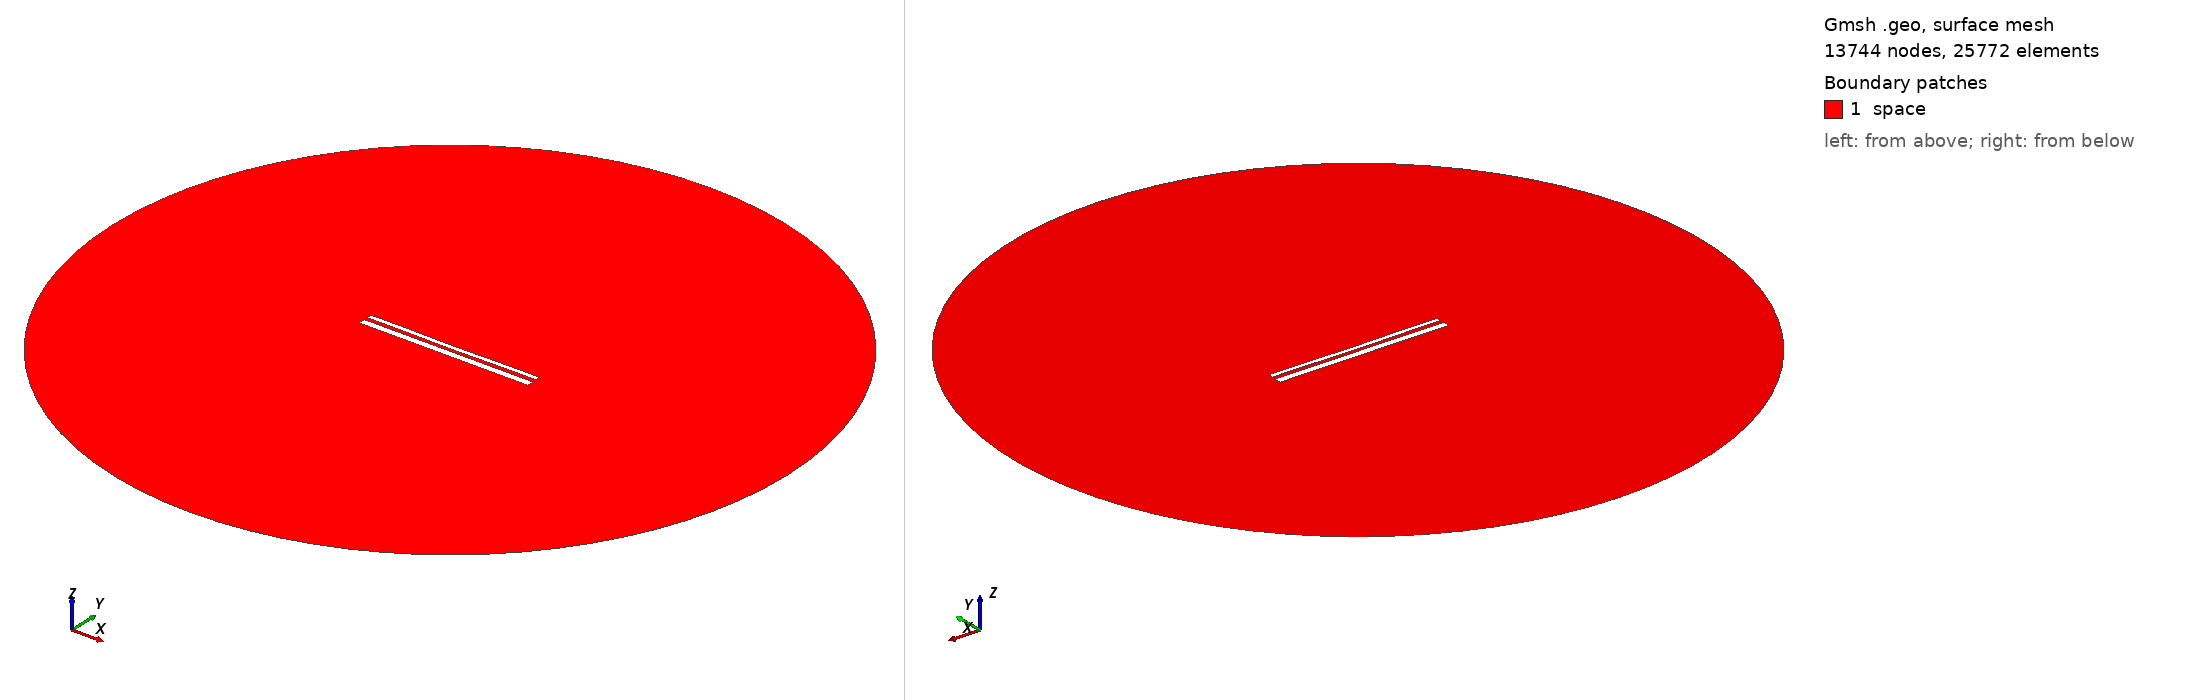

Gmsh geometry script, surface-meshed: 13744 nodes, 25772 surface elements. Boundary patches (legend numbers): 1 space. Left view from above one corner, right view from below the opposite corner. Legend entries are the model's physical surfaces. The drawing asked Gmsh for element sizes between 1% and 20% of the model's largest extent; the script's own settings can give other sizes.

=== 13389.geo (drawn) ===
//---------------------------------------
// Geometry kernel
//---------------------------------------

SetFactory("OpenCASCADE");



//---------------------------------------
// Parameters of the geometry
//---------------------------------------

// Overetch of the upper plate
overetch = 0.5;

// Distance between the plates
distance = 1.75;

// Discretization over the x axis (for the deformation)
nx = 50; 

// Length of the plate
L = 100 - overetch; 

// Number of modes
n = 4; 

// 1st mode coefficient
coeff(1) = 0.0;
beta(1) = 0.596864 * 3.1415926535 / L;

// 2nd mode coefficient
coeff(2) = -0.15;
beta(2) = 1.49418 * 3.1415926535 / L;

// 3rd mode coefficient
coeff(3) = 0.0;
beta(3) = 2.50025 * 3.1415926535 / L;

// 4th mode coefficient
coeff(4) = 0.07499999999999998;
beta(4) = 3.49999 * 3.1415926535 / L;



//---------------------------------------
// Upper plate (deformed rectangle)
//---------------------------------------

// Coordiantes of the upper plate
xmin = -50;
xmax = 50 - overetch;

// Height of the upper plate
yheight = 4 - 2 * overetch;

// Indexes of the points
UpperID[] = {};
LowerID[] = {};
LeftID[] = {};
RightID[] = {};

// Point index
p = 1;

// Horizontal edges
For i In {1:nx}
    x = xmin + (i-1)*(xmax - xmin)/(nx-1);

    y_bottom = distance / 2 + overetch;
    For j In {1:n}
        C = (Cosh(beta(j)*L) + Cos(beta(j)*L)) / (Sinh(beta(j)*L) + Sin(beta(j)*L));
        y_bottom  = y_bottom + coeff(j) * (Cosh(beta(j)*(x+50)) - Cos(beta(j)*(x+50)) - C * (Sinh(beta(j)*(x+50)) - Sin(beta(j)*(x+50))));
    EndFor

    y_top = y_bottom + yheight;

    Point(p) = {x, y_top, 0, 1.0};
    UpperID[i] = p;
    p = p + 1;

    Point(p) = {x, y_bottom, 0, 1.0};
    LowerID[i] = p;
    p = p + 1;
EndFor

// Create point lists
UpperPts[] = {}; LowerPts[] = {};
For i In {1:nx}
  UpperPts[] += {UpperID[i]};
  LowerPts[] += {LowerID[i]};
EndFor

// Build splines
Spline(1) = {UpperPts[]};
Spline(2) = {LowerPts[]};
Line(3) = {LowerPts[nx-1], UpperPts[nx-1]};
Line(4) = {LowerPts[0], UpperPts[0]};

// Build the plane surface
Curve Loop(1) = {2, 3, -1, -4};
Plane Surface(1) = {1};



//---------------------------------------
// Lower plate (rectangle)
//---------------------------------------

// Vertices
Point(1001) = {-50, -1, 0, 1.0};
Point(1002) = { 50, -1, 0, 1.0};
Point(1003) = { 50,  -5, 0, 1.0};
Point(1004) = {-50,  -5, 0, 1.0};

// Edges
Line(5) = {1001, 1002};
Line(6) = {1002, 1003};
Line(7) = {1003, 1004};
Line(8) = {1004, 1001};

// Plane surface
Line Loop(2) = {5, 6, 7, 8};
Plane Surface(2) = {2}; 



//---------------------------------------
// Outer (fictious) boundary
//---------------------------------------

// Points
Point(1005) = {0, 0, 0};       // Center
Point(1006) = {200, 0, 0};     // Start point
Point(1007) = {0, 200, 0};     // 90 degrees
Point(1008) = {-200, 0, 0};    // 180 degrees
Point(1009) = {0, -200, 0};    // 270 degrees

// Circle arcs (each needs start, center, end)
Circle(9) = {1006, 1005, 1007};
Circle(10) = {1007, 1005, 1008};
Circle(11) = {1008, 1005, 1009};
Circle(12) = {1009, 1005, 1006};

// Plane surface for the entire domain
Curve Loop(3) = {9, 10, 11, 12};
Surface(3) = {3};

// Subtract the plates from the whole domain to obtain the actual domain where we want to solve the equations
BooleanDifference{ Surface{3}; Delete; }{ Surface{1}; Surface{2}; Delete; }




//---------------------------------------
// Transfinite Lines/Curves
//---------------------------------------

// Set the number of points on the boundaries
r = 7;

// Plates
Transfinite Curve {1, 2} = 50*r Using Progression 1;
Transfinite Curve {3, 4} = 2*r Using Progression 1;
Transfinite Line {5, 7} = 50*r Using Progression 1;
Transfinite Line {6, 8} = 2*r Using Progression 1;

// Outer boundary
Transfinite Line {9, 10, 11, 12} = 20 Using Progression 1;



//---------------------------------------
// Physical groups
//---------------------------------------                

// Physical curves (boundaries)
Physical Line("force_segment", 10) = {2};
Physical Line("upper_plate", 11) = {1, 3, 4};
Physical Line("lower_plate", 12) = {5, 6, 7, 8};
Physical Line("boundary", 20) = {9, 10, 11, 12};

// Physical Surfaces
Physical Surface("space", 30) = {3};



//---------------------------------------
// 6. Generate the Mesh
//---------------------------------------

// 2D mesh generation
Mesh 2;
